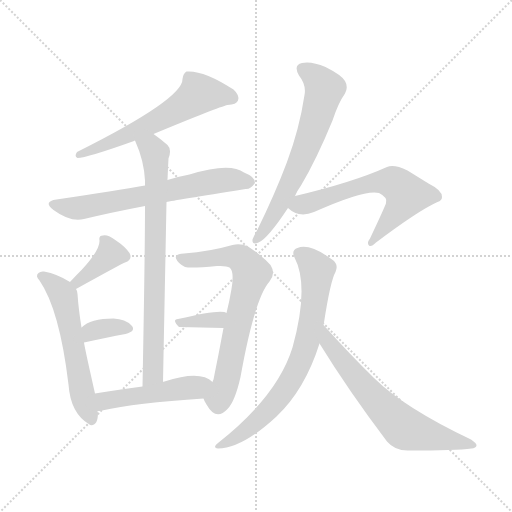
t = 0.00 s
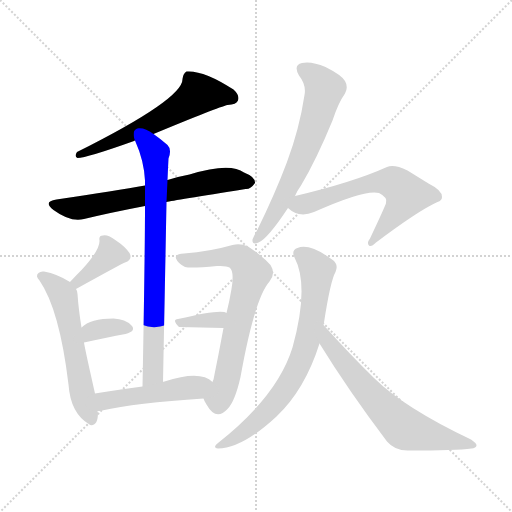
t = 1.88 s
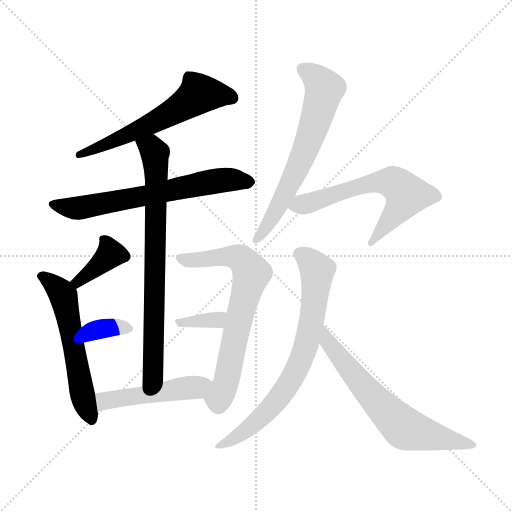
t = 3.77 s
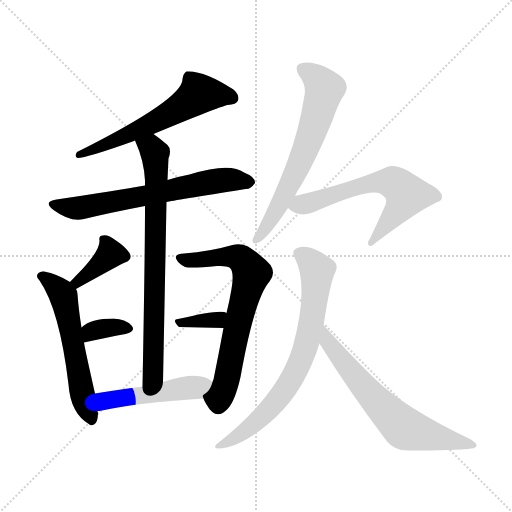
t = 5.65 s
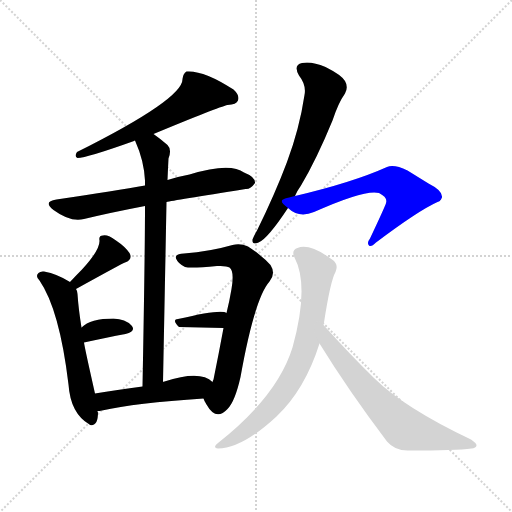
t = 7.53 s
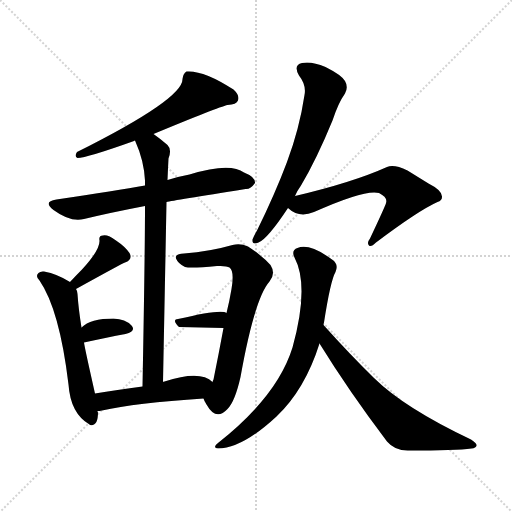
t = 9.42 s

The animated SVG that drew these frames (rendered in a browser with its animation timeline set to each time). Animation: 13 CSS @keyframes rules; one cycle of 9.42 s.

<svg version="1.1" viewBox="0 0 1024 1024" xmlns="http://www.w3.org/2000/svg">
  <g stroke="lightgray" stroke-dasharray="1,1" stroke-width="1" transform="scale(4, 4)">
    <line x1="0" y1="0" x2="256" y2="256"></line>
    <line x1="256" y1="0" x2="0" y2="256"></line>
    <line x1="128" y1="0" x2="128" y2="256"></line>
    <line x1="0" y1="128" x2="256" y2="128"></line>
  </g>
<g transform="scale(1, -1) translate(0, -900)">
   <style type="text/css">
    @keyframes keyframes0 {
      from {
       stroke: blue;
       stroke-dashoffset: 597;
       stroke-width: 128;
       }
       66% {
       animation-timing-function: step-end;
       stroke: blue;
       stroke-dashoffset: 0;
       stroke-width: 128;
       }
       to {
       stroke: black;
       stroke-width: 1024;
       }
       }
       #make-me-a-hanzi-animation-0 {
         animation: keyframes0 0.735840s both;
         animation-delay: 0.000000s;
         animation-timing-function: linear;
       }
    @keyframes keyframes1 {
      from {
       stroke: blue;
       stroke-dashoffset: 653;
       stroke-width: 128;
       }
       68% {
       animation-timing-function: step-end;
       stroke: blue;
       stroke-dashoffset: 0;
       stroke-width: 128;
       }
       to {
       stroke: black;
       stroke-width: 1024;
       }
       }
       #make-me-a-hanzi-animation-1 {
         animation: keyframes1 0.781413s both;
         animation-delay: 0.735840s;
         animation-timing-function: linear;
       }
    @keyframes keyframes2 {
      from {
       stroke: blue;
       stroke-dashoffset: 759;
       stroke-width: 128;
       }
       71% {
       animation-timing-function: step-end;
       stroke: blue;
       stroke-dashoffset: 0;
       stroke-width: 128;
       }
       to {
       stroke: black;
       stroke-width: 1024;
       }
       }
       #make-me-a-hanzi-animation-2 {
         animation: keyframes2 0.867676s both;
         animation-delay: 1.517253s;
         animation-timing-function: linear;
       }
    @keyframes keyframes3 {
      from {
       stroke: blue;
       stroke-dashoffset: 380;
       stroke-width: 128;
       }
       55% {
       animation-timing-function: step-end;
       stroke: blue;
       stroke-dashoffset: 0;
       stroke-width: 128;
       }
       to {
       stroke: black;
       stroke-width: 1024;
       }
       }
       #make-me-a-hanzi-animation-3 {
         animation: keyframes3 0.559245s both;
         animation-delay: 2.384928s;
         animation-timing-function: linear;
       }
    @keyframes keyframes4 {
      from {
       stroke: blue;
       stroke-dashoffset: 573;
       stroke-width: 128;
       }
       65% {
       animation-timing-function: step-end;
       stroke: blue;
       stroke-dashoffset: 0;
       stroke-width: 128;
       }
       to {
       stroke: black;
       stroke-width: 1024;
       }
       }
       #make-me-a-hanzi-animation-4 {
         animation: keyframes4 0.716309s both;
         animation-delay: 2.944173s;
         animation-timing-function: linear;
       }
    @keyframes keyframes5 {
      from {
       stroke: blue;
       stroke-dashoffset: 344;
       stroke-width: 128;
       }
       53% {
       animation-timing-function: step-end;
       stroke: blue;
       stroke-dashoffset: 0;
       stroke-width: 128;
       }
       to {
       stroke: black;
       stroke-width: 1024;
       }
       }
       #make-me-a-hanzi-animation-5 {
         animation: keyframes5 0.529948s both;
         animation-delay: 3.660482s;
         animation-timing-function: linear;
       }
    @keyframes keyframes6 {
      from {
       stroke: blue;
       stroke-dashoffset: 688;
       stroke-width: 128;
       }
       69% {
       animation-timing-function: step-end;
       stroke: blue;
       stroke-dashoffset: 0;
       stroke-width: 128;
       }
       to {
       stroke: black;
       stroke-width: 1024;
       }
       }
       #make-me-a-hanzi-animation-6 {
         animation: keyframes6 0.809896s both;
         animation-delay: 4.190430s;
         animation-timing-function: linear;
       }
    @keyframes keyframes7 {
      from {
       stroke: blue;
       stroke-dashoffset: 350;
       stroke-width: 128;
       }
       53% {
       animation-timing-function: step-end;
       stroke: blue;
       stroke-dashoffset: 0;
       stroke-width: 128;
       }
       to {
       stroke: black;
       stroke-width: 1024;
       }
       }
       #make-me-a-hanzi-animation-7 {
         animation: keyframes7 0.534831s both;
         animation-delay: 5.000326s;
         animation-timing-function: linear;
       }
    @keyframes keyframes8 {
      from {
       stroke: blue;
       stroke-dashoffset: 484;
       stroke-width: 128;
       }
       61% {
       animation-timing-function: step-end;
       stroke: blue;
       stroke-dashoffset: 0;
       stroke-width: 128;
       }
       to {
       stroke: black;
       stroke-width: 1024;
       }
       }
       #make-me-a-hanzi-animation-8 {
         animation: keyframes8 0.643880s both;
         animation-delay: 5.535156s;
         animation-timing-function: linear;
       }
    @keyframes keyframes9 {
      from {
       stroke: blue;
       stroke-dashoffset: 646;
       stroke-width: 128;
       }
       68% {
       animation-timing-function: step-end;
       stroke: blue;
       stroke-dashoffset: 0;
       stroke-width: 128;
       }
       to {
       stroke: black;
       stroke-width: 1024;
       }
       }
       #make-me-a-hanzi-animation-9 {
         animation: keyframes9 0.775716s both;
         animation-delay: 6.179036s;
         animation-timing-function: linear;
       }
    @keyframes keyframes10 {
      from {
       stroke: blue;
       stroke-dashoffset: 618;
       stroke-width: 128;
       }
       67% {
       animation-timing-function: step-end;
       stroke: blue;
       stroke-dashoffset: 0;
       stroke-width: 128;
       }
       to {
       stroke: black;
       stroke-width: 1024;
       }
       }
       #make-me-a-hanzi-animation-10 {
         animation: keyframes10 0.752930s both;
         animation-delay: 6.954753s;
         animation-timing-function: linear;
       }
    @keyframes keyframes11 {
      from {
       stroke: blue;
       stroke-dashoffset: 728;
       stroke-width: 128;
       }
       70% {
       animation-timing-function: step-end;
       stroke: blue;
       stroke-dashoffset: 0;
       stroke-width: 128;
       }
       to {
       stroke: black;
       stroke-width: 1024;
       }
       }
       #make-me-a-hanzi-animation-11 {
         animation: keyframes11 0.842448s both;
         animation-delay: 7.707682s;
         animation-timing-function: linear;
       }
    @keyframes keyframes12 {
      from {
       stroke: blue;
       stroke-dashoffset: 656;
       stroke-width: 128;
       }
       68% {
       animation-timing-function: step-end;
       stroke: blue;
       stroke-dashoffset: 0;
       stroke-width: 128;
       }
       to {
       stroke: black;
       stroke-width: 1024;
       }
       }
       #make-me-a-hanzi-animation-12 {
         animation: keyframes12 0.783854s both;
         animation-delay: 8.550130s;
         animation-timing-function: linear;
       }
</style>
<path d="M 307.0 632.0 Q 437.0 686.0 455.0 690.0 Q 473.0 691.0 476.0 699.0 Q 480.0 709.0 467.0 721.0 Q 407.0 760.0 373.0 757.0 Q 366.0 753.0 365.0 742.0 Q 366.0 702.0 154.0 596.0 Q 148.0 587.0 155.0 584.0 Q 173.0 584.0 268.0 618.0 Q 268.0 619.0 270.0 619.0 L 307.0 632.0 Z" fill="lightgray"></path> 
<path d="M 333.0 496.0 Q 346.0 499.0 491.0 522.0 Q 501.0 521.0 510.0 534.0 Q 511.0 546.0 488.0 555.0 Q 460.0 576.0 379.0 551.0 Q 357.0 547.0 335.0 540.0 L 290.0 529.0 Q 235.0 519.0 113.0 501.0 Q 85.0 497.0 107.0 480.0 Q 141.0 455.0 168.0 462.0 Q 222.0 475.0 290.0 488.0 L 333.0 496.0 Z" fill="lightgray"></path> 
<path d="M 326.0 136.0 Q 330.0 338.0 333.0 496.0 L 335.0 540.0 Q 336.0 565.0 337.0 583.0 Q 344.0 601.0 335.0 610.0 Q 320.0 623.0 307.0 632.0 C 283.0 650.0 259.0 647.0 270.0 619.0 Q 288.0 579.0 290.0 539.0 Q 290.0 535.0 290.0 529.0 L 290.0 488.0 Q 290.0 394.0 285.0 127.0 C 284.0 97.0 325.0 106.0 326.0 136.0 Z" fill="lightgray"></path> 
<path d="M 152.0 322.0 Q 246.0 374.0 250.0 375.0 Q 266.0 381.0 259.0 394.0 Q 250.0 407.0 232.0 419.0 Q 216.0 431.0 206.0 429.0 Q 197.0 429.0 199.0 419.0 Q 200.0 400.0 164.0 361.0 Q 152.0 349.0 140.0 336.0 C 120.0 314.0 126.0 307.0 152.0 322.0 Z" fill="lightgray"></path> 
<path d="M 190.0 113.0 Q 169.0 206.0 168.0 215.0 L 163.0 245.0 Q 157.0 282.0 155.0 312.0 Q 155.0 318.0 152.0 322.0 L 140.0 336.0 Q 115.0 352.0 88.0 357.0 Q 81.0 358.0 77.0 354.0 Q 70.0 348.0 79.0 339.0 Q 119.0 281.0 137.0 131.0 Q 141.0 73.0 179.0 51.0 L 180.0 50.0 Q 196.0 47.0 196.0 75.0 Q 195.0 76.0 195.0 78.0 L 190.0 113.0 Z" fill="lightgray"></path> 
<path d="M 168.0 215.0 Q 214.0 225.0 251.0 232.0 Q 273.0 238.0 263.0 249.0 Q 251.0 262.0 227.0 263.0 Q 181.0 263.0 163.0 245.0 C 141.0 225.0 139.0 209.0 168.0 215.0 Z" fill="lightgray"></path> 
<path d="M 407.0 103.0 Q 408.0 99.0 413.0 91.0 Q 432.0 57.0 455.0 82.0 Q 470.0 97.0 481.0 146.0 Q 509.0 303.0 539.0 337.0 Q 552.0 353.0 541.0 370.0 Q 525.0 388.0 496.0 407.0 Q 481.0 414.0 465.0 410.0 Q 420.0 397.0 368.0 393.0 Q 349.0 392.0 352.0 383.0 Q 356.0 373.0 370.0 366.0 Q 382.0 363.0 434.0 368.0 Q 453.0 369.0 459.0 365.0 Q 469.0 358.0 463.0 322.0 Q 459.0 298.0 453.0 274.0 L 447.0 244.0 Q 437.0 190.0 427.0 141.0 Q 426.0 140.0 425.0 136.0 C 417.0 107.0 401.0 115.0 407.0 103.0 Z" fill="lightgray"></path> 
<path d="M 453.0 274.0 Q 444.0 283.0 356.0 262.0 Q 343.0 261.0 358.0 246.0 L 447.0 244.0 C 477.0 243.0 479.0 260.0 453.0 274.0 Z" fill="lightgray"></path> 
<path d="M 425.0 136.0 Q 401.0 160.0 329.0 137.0 Q 326.0 137.0 326.0 136.0 L 285.0 127.0 Q 233.0 120.0 190.0 113.0 C 160.0 108.0 165.0 75.0 195.0 78.0 Q 199.0 78.0 204.0 79.0 Q 270.0 94.0 407.0 103.0 C 437.0 105.0 448.0 117.0 425.0 136.0 Z" fill="lightgray"></path> 
<path d="M 590.0 508.0 Q 594.0 518.0 602.0 529.0 Q 633.0 581.0 665.0 659.0 Q 677.0 695.0 690.0 713.0 Q 697.0 726.0 690.0 738.0 Q 683.0 750.0 651.0 766.0 Q 623.0 778.0 604.0 774.0 Q 586.0 770.0 598.0 749.0 Q 613.0 730.0 609.0 710.0 Q 599.0 643.0 574.0 576.0 Q 550.0 512.0 514.0 439.0 Q 507.0 427.0 505.0 421.0 Q 504.0 409.0 517.0 415.0 Q 535.0 422.0 576.0 484.0 L 590.0 508.0 Z" fill="lightgray"></path> 
<path d="M 576.0 484.0 Q 598.0 463.0 628.0 476.0 Q 731.0 522.0 758.0 514.0 Q 776.0 505.0 772.0 494.0 Q 772.0 491.0 740.0 423.0 Q 733.0 414.0 738.0 409.0 Q 742.0 405.0 752.0 415.0 Q 837.0 479.0 875.0 496.0 Q 884.0 499.0 884.0 506.0 Q 885.0 519.0 857.0 533.0 Q 836.0 546.0 815.0 559.0 Q 788.0 572.0 774.0 566.0 Q 705.0 535.0 590.0 508.0 C 561.0 501.0 555.0 500.0 576.0 484.0 Z" fill="lightgray"></path> 
<path d="M 647.0 250.0 Q 647.0 253.0 648.0 255.0 Q 661.0 339.0 671.0 356.0 Q 678.0 372.0 664.0 381.0 Q 619.0 414.0 595.0 404.0 Q 582.0 400.0 589.0 385.0 Q 619.0 328.0 585.0 205.0 Q 555.0 108.0 436.0 14.0 Q 424.0 5.0 436.0 3.0 Q 484.0 3.0 553.0 67.0 Q 610.0 121.0 639.0 213.0 L 647.0 250.0 Z" fill="lightgray"></path> 
<path d="M 639.0 213.0 Q 697.0 119.0 774.0 17.0 Q 790.0 -2.0 818.0 -1.0 Q 912.0 -1.0 943.0 3.0 Q 952.0 4.0 953.0 9.0 Q 954.0 13.0 942.0 21.0 Q 809.0 84.0 748.0 144.0 Q 699.0 192.0 647.0 250.0 C 627.0 272.0 623.0 238.0 639.0 213.0 Z" fill="lightgray"></path> 
      <clipPath id="make-me-a-hanzi-clip-0">
      <path d="M 307.0 632.0 Q 437.0 686.0 455.0 690.0 Q 473.0 691.0 476.0 699.0 Q 480.0 709.0 467.0 721.0 Q 407.0 760.0 373.0 757.0 Q 366.0 753.0 365.0 742.0 Q 366.0 702.0 154.0 596.0 Q 148.0 587.0 155.0 584.0 Q 173.0 584.0 268.0 618.0 Q 268.0 619.0 270.0 619.0 L 307.0 632.0 Z" fill="lightgray"></path>
      </clipPath>
      <path clip-path="url(#make-me-a-hanzi-clip-0)" d="M 465.0 704.0 L 398.0 712.0 L 312.0 656.0 L 183.0 599.0 L 167.0 600.0 L 157.0 590.0 " fill="none" id="make-me-a-hanzi-animation-0" stroke-dasharray="469 938" stroke-linecap="round"></path>

      <clipPath id="make-me-a-hanzi-clip-1">
      <path d="M 333.0 496.0 Q 346.0 499.0 491.0 522.0 Q 501.0 521.0 510.0 534.0 Q 511.0 546.0 488.0 555.0 Q 460.0 576.0 379.0 551.0 Q 357.0 547.0 335.0 540.0 L 290.0 529.0 Q 235.0 519.0 113.0 501.0 Q 85.0 497.0 107.0 480.0 Q 141.0 455.0 168.0 462.0 Q 222.0 475.0 290.0 488.0 L 333.0 496.0 Z" fill="lightgray"></path>
      </clipPath>
      <path clip-path="url(#make-me-a-hanzi-clip-1)" d="M 108.0 491.0 L 159.0 484.0 L 433.0 539.0 L 499.0 536.0 " fill="none" id="make-me-a-hanzi-animation-1" stroke-dasharray="525 1050" stroke-linecap="round"></path>

      <clipPath id="make-me-a-hanzi-clip-2">
      <path d="M 326.0 136.0 Q 330.0 338.0 333.0 496.0 L 335.0 540.0 Q 336.0 565.0 337.0 583.0 Q 344.0 601.0 335.0 610.0 Q 320.0 623.0 307.0 632.0 C 283.0 650.0 259.0 647.0 270.0 619.0 Q 288.0 579.0 290.0 539.0 Q 290.0 535.0 290.0 529.0 L 290.0 488.0 Q 290.0 394.0 285.0 127.0 C 284.0 97.0 325.0 106.0 326.0 136.0 Z" fill="lightgray"></path>
      </clipPath>
      <path clip-path="url(#make-me-a-hanzi-clip-2)" d="M 278.0 615.0 L 305.0 602.0 L 310.0 593.0 L 313.0 534.0 L 306.0 152.0 L 290.0 138.0 " fill="none" id="make-me-a-hanzi-animation-2" stroke-dasharray="631 1262" stroke-linecap="round"></path>

      <clipPath id="make-me-a-hanzi-clip-3">
      <path d="M 152.0 322.0 Q 246.0 374.0 250.0 375.0 Q 266.0 381.0 259.0 394.0 Q 250.0 407.0 232.0 419.0 Q 216.0 431.0 206.0 429.0 Q 197.0 429.0 199.0 419.0 Q 200.0 400.0 164.0 361.0 Q 152.0 349.0 140.0 336.0 C 120.0 314.0 126.0 307.0 152.0 322.0 Z" fill="lightgray"></path>
      </clipPath>
      <path clip-path="url(#make-me-a-hanzi-clip-3)" d="M 249.0 387.0 L 221.0 392.0 L 160.0 335.0 L 148.0 337.0 " fill="none" id="make-me-a-hanzi-animation-3" stroke-dasharray="252 504" stroke-linecap="round"></path>

      <clipPath id="make-me-a-hanzi-clip-4">
      <path d="M 190.0 113.0 Q 169.0 206.0 168.0 215.0 L 163.0 245.0 Q 157.0 282.0 155.0 312.0 Q 155.0 318.0 152.0 322.0 L 140.0 336.0 Q 115.0 352.0 88.0 357.0 Q 81.0 358.0 77.0 354.0 Q 70.0 348.0 79.0 339.0 Q 119.0 281.0 137.0 131.0 Q 141.0 73.0 179.0 51.0 L 180.0 50.0 Q 196.0 47.0 196.0 75.0 Q 195.0 76.0 195.0 78.0 L 190.0 113.0 Z" fill="lightgray"></path>
      </clipPath>
      <path clip-path="url(#make-me-a-hanzi-clip-4)" d="M 85.0 347.0 L 127.0 308.0 L 165.0 110.0 L 185.0 56.0 " fill="none" id="make-me-a-hanzi-animation-4" stroke-dasharray="445 890" stroke-linecap="round"></path>

      <clipPath id="make-me-a-hanzi-clip-5">
      <path d="M 168.0 215.0 Q 214.0 225.0 251.0 232.0 Q 273.0 238.0 263.0 249.0 Q 251.0 262.0 227.0 263.0 Q 181.0 263.0 163.0 245.0 C 141.0 225.0 139.0 209.0 168.0 215.0 Z" fill="lightgray"></path>
      </clipPath>
      <path clip-path="url(#make-me-a-hanzi-clip-5)" d="M 174.0 224.0 L 193.0 241.0 L 255.0 242.0 " fill="none" id="make-me-a-hanzi-animation-5" stroke-dasharray="216 432" stroke-linecap="round"></path>

      <clipPath id="make-me-a-hanzi-clip-6">
      <path d="M 407.0 103.0 Q 408.0 99.0 413.0 91.0 Q 432.0 57.0 455.0 82.0 Q 470.0 97.0 481.0 146.0 Q 509.0 303.0 539.0 337.0 Q 552.0 353.0 541.0 370.0 Q 525.0 388.0 496.0 407.0 Q 481.0 414.0 465.0 410.0 Q 420.0 397.0 368.0 393.0 Q 349.0 392.0 352.0 383.0 Q 356.0 373.0 370.0 366.0 Q 382.0 363.0 434.0 368.0 Q 453.0 369.0 459.0 365.0 Q 469.0 358.0 463.0 322.0 Q 459.0 298.0 453.0 274.0 L 447.0 244.0 Q 437.0 190.0 427.0 141.0 Q 426.0 140.0 425.0 136.0 C 417.0 107.0 401.0 115.0 407.0 103.0 Z" fill="lightgray"></path>
      </clipPath>
      <path clip-path="url(#make-me-a-hanzi-clip-6)" d="M 362.0 383.0 L 382.0 379.0 L 475.0 386.0 L 503.0 353.0 L 450.0 128.0 L 437.0 103.0 L 421.0 103.0 " fill="none" id="make-me-a-hanzi-animation-6" stroke-dasharray="560 1120" stroke-linecap="round"></path>

      <clipPath id="make-me-a-hanzi-clip-7">
      <path d="M 453.0 274.0 Q 444.0 283.0 356.0 262.0 Q 343.0 261.0 358.0 246.0 L 447.0 244.0 C 477.0 243.0 479.0 260.0 453.0 274.0 Z" fill="lightgray"></path>
      </clipPath>
      <path clip-path="url(#make-me-a-hanzi-clip-7)" d="M 357.0 254.0 L 369.0 259.0 L 380.0 255.0 L 434.0 260.0 L 447.0 267.0 " fill="none" id="make-me-a-hanzi-animation-7" stroke-dasharray="222 444" stroke-linecap="round"></path>

      <clipPath id="make-me-a-hanzi-clip-8">
      <path d="M 425.0 136.0 Q 401.0 160.0 329.0 137.0 Q 326.0 137.0 326.0 136.0 L 285.0 127.0 Q 233.0 120.0 190.0 113.0 C 160.0 108.0 165.0 75.0 195.0 78.0 Q 199.0 78.0 204.0 79.0 Q 270.0 94.0 407.0 103.0 C 437.0 105.0 448.0 117.0 425.0 136.0 Z" fill="lightgray"></path>
      </clipPath>
      <path clip-path="url(#make-me-a-hanzi-clip-8)" d="M 199.0 84.0 L 209.0 98.0 L 417.0 133.0 " fill="none" id="make-me-a-hanzi-animation-8" stroke-dasharray="356 712" stroke-linecap="round"></path>

      <clipPath id="make-me-a-hanzi-clip-9">
      <path d="M 590.0 508.0 Q 594.0 518.0 602.0 529.0 Q 633.0 581.0 665.0 659.0 Q 677.0 695.0 690.0 713.0 Q 697.0 726.0 690.0 738.0 Q 683.0 750.0 651.0 766.0 Q 623.0 778.0 604.0 774.0 Q 586.0 770.0 598.0 749.0 Q 613.0 730.0 609.0 710.0 Q 599.0 643.0 574.0 576.0 Q 550.0 512.0 514.0 439.0 Q 507.0 427.0 505.0 421.0 Q 504.0 409.0 517.0 415.0 Q 535.0 422.0 576.0 484.0 L 590.0 508.0 Z" fill="lightgray"></path>
      </clipPath>
      <path clip-path="url(#make-me-a-hanzi-clip-9)" d="M 606.0 760.0 L 633.0 744.0 L 649.0 722.0 L 633.0 663.0 L 564.0 499.0 L 513.0 422.0 " fill="none" id="make-me-a-hanzi-animation-9" stroke-dasharray="518 1036" stroke-linecap="round"></path>

      <clipPath id="make-me-a-hanzi-clip-10">
      <path d="M 576.0 484.0 Q 598.0 463.0 628.0 476.0 Q 731.0 522.0 758.0 514.0 Q 776.0 505.0 772.0 494.0 Q 772.0 491.0 740.0 423.0 Q 733.0 414.0 738.0 409.0 Q 742.0 405.0 752.0 415.0 Q 837.0 479.0 875.0 496.0 Q 884.0 499.0 884.0 506.0 Q 885.0 519.0 857.0 533.0 Q 836.0 546.0 815.0 559.0 Q 788.0 572.0 774.0 566.0 Q 705.0 535.0 590.0 508.0 C 561.0 501.0 555.0 500.0 576.0 484.0 Z" fill="lightgray"></path>
      </clipPath>
      <path clip-path="url(#make-me-a-hanzi-clip-10)" d="M 586.0 486.0 L 739.0 533.0 L 766.0 537.0 L 794.0 531.0 L 813.0 510.0 L 792.0 474.0 L 744.0 415.0 " fill="none" id="make-me-a-hanzi-animation-10" stroke-dasharray="490 980" stroke-linecap="round"></path>

      <clipPath id="make-me-a-hanzi-clip-11">
      <path d="M 647.0 250.0 Q 647.0 253.0 648.0 255.0 Q 661.0 339.0 671.0 356.0 Q 678.0 372.0 664.0 381.0 Q 619.0 414.0 595.0 404.0 Q 582.0 400.0 589.0 385.0 Q 619.0 328.0 585.0 205.0 Q 555.0 108.0 436.0 14.0 Q 424.0 5.0 436.0 3.0 Q 484.0 3.0 553.0 67.0 Q 610.0 121.0 639.0 213.0 L 647.0 250.0 Z" fill="lightgray"></path>
      </clipPath>
      <path clip-path="url(#make-me-a-hanzi-clip-11)" d="M 598.0 393.0 L 626.0 371.0 L 634.0 356.0 L 623.0 257.0 L 603.0 182.0 L 576.0 130.0 L 532.0 75.0 L 494.0 41.0 L 441.0 9.0 " fill="none" id="make-me-a-hanzi-animation-11" stroke-dasharray="600 1200" stroke-linecap="round"></path>

      <clipPath id="make-me-a-hanzi-clip-12">
      <path d="M 639.0 213.0 Q 697.0 119.0 774.0 17.0 Q 790.0 -2.0 818.0 -1.0 Q 912.0 -1.0 943.0 3.0 Q 952.0 4.0 953.0 9.0 Q 954.0 13.0 942.0 21.0 Q 809.0 84.0 748.0 144.0 Q 699.0 192.0 647.0 250.0 C 627.0 272.0 623.0 238.0 639.0 213.0 Z" fill="lightgray"></path>
      </clipPath>
      <path clip-path="url(#make-me-a-hanzi-clip-12)" d="M 651.0 243.0 L 656.0 215.0 L 674.0 191.0 L 744.0 107.0 L 809.0 43.0 L 946.0 9.0 " fill="none" id="make-me-a-hanzi-animation-12" stroke-dasharray="528 1056" stroke-linecap="round"></path>

</g>
</svg>
